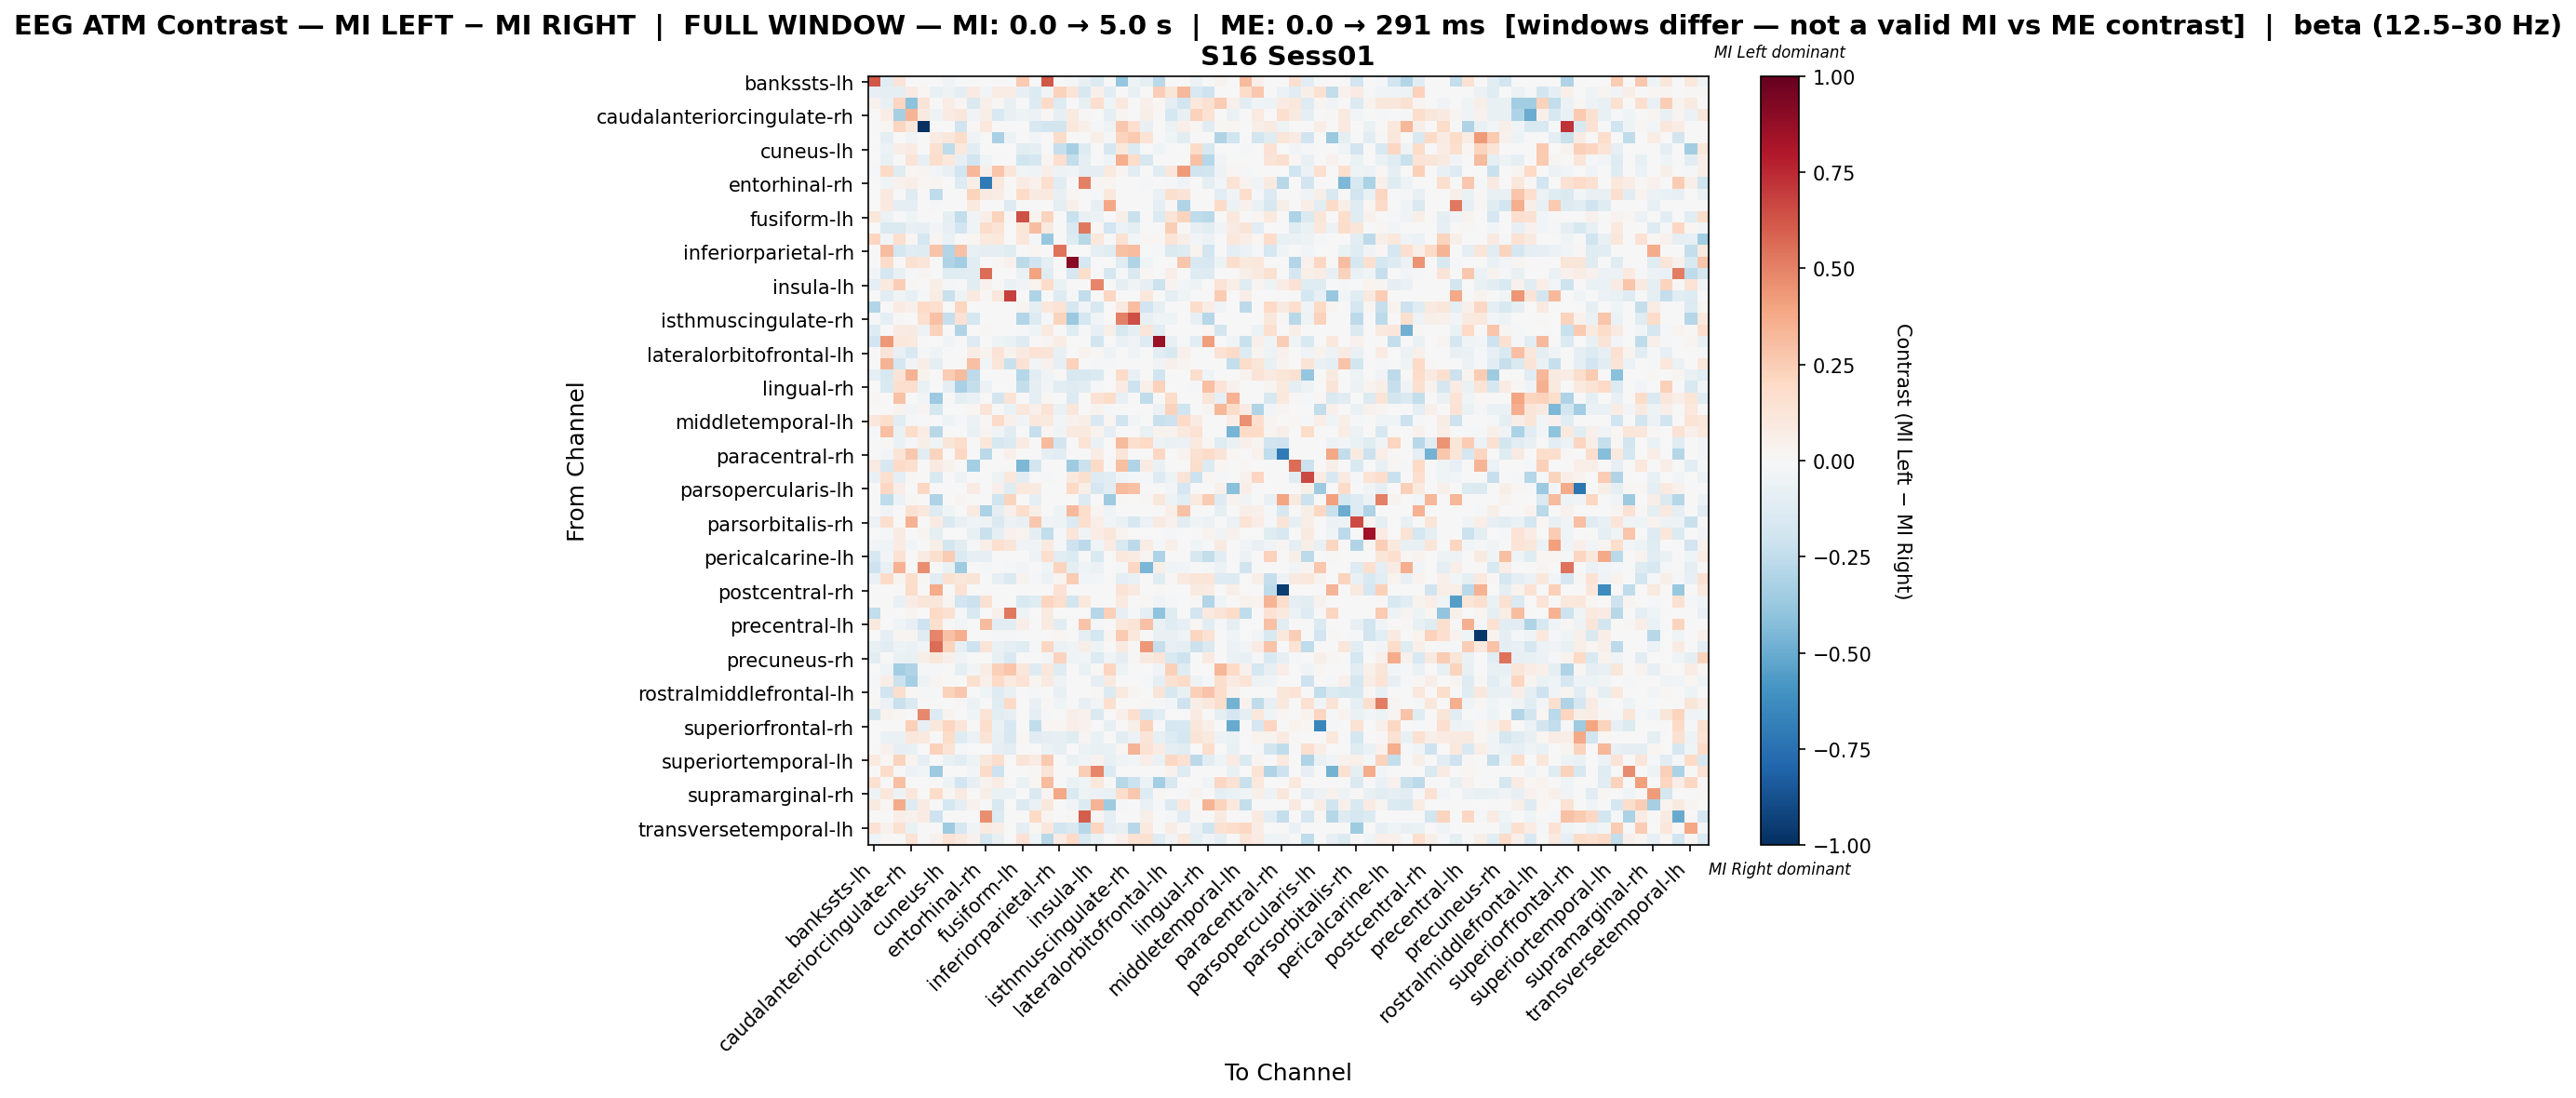

Data behind this chart, as committed beside it:
, bankssts-lh, bankssts-rh, caudalanteriorcingulate-lh, caudalanteriorcingulate-rh, caudalmiddlefrontal-lh, caudalmiddlefrontal-rh, cuneus-lh, cuneus-rh, entorhinal-lh, entorhinal-rh, frontalpole-lh, frontalpole-rh, fusiform-lh, fusiform-rh, inferiorparietal-lh, inferiorparietal-rh, inferiortemporal-lh, inferiortemporal-rh, insula-lh, insula-rh, isthmuscingulate-lh, isthmuscingulate-rh, lateraloccipital-lh
bankssts-lh, 0.6198, -0.1149, 0.127, 0.0, 0.0, 0.0, -0.03135, 0.0, 0.0, 0.0, 0.0, 0.0, 0.2593, 0.0, 0.6189, 0.0, -0.0209, -0.07314, -0.1385, 0.0, -0.3866, -0.05225, -0.1014
bankssts-rh, -0.08298, -0.1012, -0.09892, 0.0792, 0.02126, -0.07543, -0.0528, -0.09052, 0.08571, -0.03017, 0.07372, 0.07372, -0.08418, -0.137, -0.03806, 0.2285, 0.1306, -0.1591, 0.05126, -0.1056, 0.0, -0.07543, 0.0
caudalanteriorcingulate-lh, 0.04084, -0.07522, 0.2182, -0.4097, 0.1293, -0.006403, 0.07488, 0.01684, -0.1409, 0.04765, 0.01125, -0.07684, -0.005192, -0.1256, 0.1906, -0.1281, 0.0, -0.07043, 0.1674, -0.04482, 0.1025, 0.0, 0.05445
caudalanteriorcingulate-rh, 0.0, 0.07642, -0.3302, 0.3428, 0.08711, -0.05375, 0.08089, 0.112, -0.03359, 0.06222, -0.1493, -0.07167, -0.053, -0.05973, 0.01244, -0.08362, 0.08711, 0.01269, -0.003725, -0.08859, 0.02489, 0.0, 0.06222
caudalmiddlefrontal-lh, 0.0, 0.02088, 0.2133, 0.1163, -1.0, 0.0, 0.0, -0.1989, 0.009695, 0.1039, 0.0, 0.0, 0.0, -0.1492, -0.1865, -0.1865, 0.1066, 0.04847, -0.01243, -0.04972, 0.2715, 0.1648, -0.07458
caudalmiddlefrontal-rh, 0.0, -0.09413, 0.0, -0.03138, 0.0, 0.0859, 0.1163, 0.1874, -0.03138, 0.006463, -0.3225, -0.04745, 0.0, -0.02353, 0.006021, 0.1874, 0.0, 0.0, 0.05817, -0.0184, 0.2198, 0.265, 0.1357
cuneus-lh, -0.006587, -0.05928, 0.06556, 0.08012, 0.0, 0.1602, -0.2527, 0.1031, -0.1054, 0.0, 0.0, 0.0, -0.105, -0.0988, -0.005507, -0.2288, -0.3293, -0.1317, 0.0, -0.1647, 0.1017, -0.1369, -0.001708
cuneus-rh, 0.0, -0.07485, 0.00223, 0.1253, -0.08554, 0.174, 0.102, -0.08516, -0.1909, -0.04277, 0.0, 0.0, -0.1978, -0.1657, 0.02362, 0.1682, -0.2406, -0.09623, 0.0, -0.04277, 0.3639, 0.1818, -0.1657
entorhinal-lh, -0.01221, 0.2009, -0.1221, 0.01737, 0.02971, -0.02442, -0.07326, -0.1893, 0.3323, 0.04952, 0.2773, 0.1189, -0.02861, -0.04436, 0.05712, -0.04884, -0.0316, -0.09158, -0.09768, 0.09904, 0.02971, -0.1107, 0.0
entorhinal-rh, 0.0, -0.03943, 0.04172, 0.06675, 0.01772, 0.02503, 0.0, -0.1314, 0.0584, -0.7033, 0.1085, 0.0, 0.08344, 0.04357, 0.1702, -0.1051, 0.0, 0.5006, 0.02503, 0.02503, 0.0, 0.0, -0.01336
frontalpole-lh, 0.0, 0.09846, -0.005538, -0.1244, 0.0, -0.252, 0.0, 0.0, 0.2251, 0.09143, 0.0758, 0.003708, 0.1922, 0.09143, 0.1016, -0.07509, 0.0211, 0.0, -0.01335, 0.1039, 0.0, 0.0, 0.0
frontalpole-rh, 0.0, 0.09577, -0.08703, -0.08703, 0.0, -0.01424, 0.0, 0.0, 0.09577, 0.0, -0.006123, -0.125, 0.0, 0.0, 0.0, -0.09494, 0.04788, 0.0, -0.07912, 0.3836, 0.0, 0.0, 0.0
fusiform-lh, 0.1103, -0.06133, -0.005257, -0.0403, 0.0, 0.0, -0.0911, -0.2452, -0.03686, 0.07004, 0.2189, 0.008755, 0.6337, 0.03323, 0.2224, 0.0, -0.2207, -0.07884, -0.05605, 0.0, 0.06128, -0.2242, 0.0
fusiform-rh, 0.0, -0.1457, -0.1413, -0.07342, -0.07954, -0.03059, -0.07954, -0.1897, -0.04393, 0.183, 0.1374, 0.0, 0.1207, 0.3088, 0.09457, -0.006119, -0.153, 0.5291, 0.02114, -0.1913, -0.05507, -0.0979, -0.006119
inferiorparietal-lh, 0.2153, -0.02976, 0.1661, 0.01846, -0.1736, 0.02644, -0.07, -0.003319, 0.0168, 0.09696, 0.1038, 0.0, 0.1162, -0.01645, -0.3819, 0.0, -0.1254, -0.2777, 0.1029, 0.0, 0.153, -0.02693, 0.01099
inferiorparietal-rh, 0.0, 0.3088, -0.1741, -0.1147, -0.1191, 0.2839, -0.294, 0.2948, -0.0733, -0.09163, -0.1008, -0.1191, 0.0, 0.02271, 0.0, 0.5403, 0.0, 0.0, -0.09163, -0.1191, 0.2952, 0.3066, 0.0
inferiortemporal-lh, 0.0, 0.1829, 0.003846, 0.1506, 0.1183, 0.0, -0.304, -0.3455, -0.115, 0.0, 0.01076, 0.04302, -0.2626, -0.2004, -0.08982, 0.0, 0.9031, -0.1727, 0.0, 0.0, -0.1175, -0.304, -0.04217
inferiortemporal-rh, -0.0342, -0.1659, -0.07525, -0.01111, 0.02824, 0.0, -0.1231, -0.1231, -0.1163, 0.5554, 0.0, 0.0, -0.06578, 0.3999, -0.1179, 0.0, -0.1573, 0.1779, 0.0, -0.1727, -0.01368, -0.1437, 0.02228
insula-lh, -0.09595, 0.09746, 0.2483, 0.01277, 0.0, 0.05685, -0.01244, 0.0, -0.112, 0.04061, 0.004653, -0.06845, -0.03543, 0.03249, 0.1825, -0.06845, -0.006222, 0.0, 0.4919, 0.0, -0.09628, -0.03733, -0.08056
insula-rh, 0.0, -0.1149, -0.0442, -0.07875, -0.01768, 0.07312, -0.221, -0.05303, 0.09535, 0.01192, 0.1142, 0.6829, 0.0, -0.3094, 0.0, -0.1326, -0.01768, -0.2475, 0.0, 0.2074, 0.0, 0.0, 0.1073
isthmuscingulate-lh, -0.2926, 0.0, 0.08329, 0.04884, 0.1954, 0.1648, 0.00406, 0.2185, 0.00058, 0.0, 0.0, 0.0, 0.03053, -0.09754, 0.1172, 0.1343, -0.1685, -0.03547, -0.159, 0.0, 0.09019, 0.3077, -0.1951
isthmuscingulate-rh, -0.0233, -0.0932, 0.01519, 0.0, 0.1595, 0.2962, -0.2282, 0.1452, -0.1714, 0.0, 0.0, 0.0, -0.2951, -0.1398, -0.009824, 0.2203, -0.3728, -0.1786, -0.0466, 0.0, 0.5063, 0.6473, -0.07767
lateraloccipital-lh, -0.1275, 0.0, 0.08394, 0.09234, -0.04761, 0.2266, -0.003798, -0.3015, 0.0, 0.01115, 0.0, 0.0, -0.01587, -0.03967, 0.1011, 0.0, -0.1247, -0.02197, -0.08223, 0.05876, -0.1578, -0.09522, 0.1231
lateraloccipital-rh, -0.191, 0.4367, 0.1068, 0.09462, 0.0, 0.0, -0.03183, 0.0, -0.1273, 0.0, -0.05093, -0.07003, -0.1273, 0.0, 0.02426, 0.07613, 0.0, 0.0, -0.1837, 0.0, -0.07003, -0.0382, -0.1273
lateralorbitofrontal-lh, 0.0, 0.1321, -0.07447, -0.1505, -0.01771, -0.04132, 0.0, 0.0, 0.07599, 0.03727, 0.139, 0.03807, 0.092, 0.146, 0.1321, -0.07673, -0.003801, 0.03476, 0.01091, -0.05312, 0.0, -0.03541, 0.0
lateralorbitofrontal-rh, 0.0, 0.3437, -0.1742, -0.02809, 0.06874, -0.08667, 0.0, 0.0, 0.2979, -0.02375, 0.1216, -0.2217, 0.1451, -0.02375, 0.04583, -0.08, 0.2291, 0.0, -0.02084, -0.02, 0.0, 0.0, 0.0
lingual-lh, -0.09841, -0.1606, 0.1303, 0.3474, 0.03474, 0.0, 0.2502, 0.3168, -0.2588, 0.0, 0.0, 0.0, -0.2856, -0.1071, -0.0357, 0.008686, -0.1606, -0.1606, -0.1433, 0.0, 0.1896, -0.07236, 0.0
lingual-rh, 0.0, -0.1501, 0.1599, 0.1676, -0.06829, 0.0, -0.09178, -0.3279, -0.2407, -0.05587, 0.0, 0.0, -0.2421, -0.09933, -0.02483, -0.1151, -0.1273, -0.1055, -0.01242, 0.0, 0.07898, -0.2049, 0.04992
medialorbitofrontal-lh, 0.01542, 0.0, 0.2931, 0.0, -0.02819, -0.3668, 0.0, -0.08724, -0.06543, -0.006384, -0.1825, 0.1276, 0.0, -0.1013, 0.01941, 0.0, -0.1404, 0.0, 0.1465, 0.1851, -0.07633, 0.0, -0.2572
medialorbitofrontal-rh, 0.0, 0.0, 0.03642, -0.02653, 0.02876, -0.1768, 0.0, 0.0, 0.02312, 0.1294, -0.0009893, -0.06871, 0.115, 0.05382, 0.1366, -0.06947, 0.115, 0.0, 0.03749, -0.01895, 0.0, 0.0, 0.0
middletemporal-lh, 0.1157, 0.1769, -0.1101, -0.02274, 0.0, 0.0, -0.0514, -0.01854, -0.0612, 0.01538, 0.1937, 0.05384, -0.03638, 0.1077, 0.09998, -0.02937, 0.04649, 0.06922, -0.1524, 0.01782, -0.1961, -0.02728, -0.001415
middletemporal-rh, -0.019, 0.3002, -0.0634, 0.1819, 0.07505, -0.2796, 0.0, 0.0, -0.07003, 0.02791, -0.03227, -0.1076, 0.0, -0.2314, 0.01876, -0.03227, 0.09381, 0.09907, 0.0334, -0.08879, 0.0, 0.0, -0.07529
paracentral-lh, 0.0, 0.008686, -0.06551, -0.02208, 0.0608, -0.04504, 0.1216, 0.1737, 0.0, 0.1086, -0.1566, -0.1393, 0.07817, 0.0, 0.3145, -0.1814, 0.0, 0.139, -0.06551, 0.0, 0.3127, 0.165, 0.1998
paracentral-rh, 0.0, -0.02971, 0.1291, 0.2689, -0.1025, 0.2259, 0.0, 0.2044, 0.0, -0.2689, 0.0, 0.05378, 0.0, 0.0, -0.08964, -0.1066, 0.0, 0.0, 0.07529, 0.0, 0.1183, 0.0, 0.0
parahippocampal-lh, 0.09025, -0.1589, 0.1882, 0.1585, 0.0, 0.08914, 0.04469, 0.0001682, -0.3366, 0.0, 0.0, 0.0, -0.4488, -0.187, 0.005549, 0.0, -0.3553, -0.215, 0.1882, 0.0, 0.2971, -0.2992, 0.0809
parahippocampal-rh, -0.07603, 0.1603, -0.09775, 0.008829, 0.0, -0.1521, 0.0, -0.05431, -0.007209, -0.007082, -0.04888, 0.1073, -0.1036, -0.001524, -0.01629, -0.005431, 0.1014, 0.1605, -0.1303, -0.114, -0.03258, -0.01629, -0.01086
parsopercularis-lh, 0.0, 0.2061, 0.06871, 0.0, 0.2099, 0.0, 0.0, 0.0, 0.08517, 0.0, 0.04764, -0.1247, 0.108, 0.08834, 0.0, 0.0, 0.1963, 0.0589, -0.1718, -0.1111, 0.3141, 0.2945, 0.0
parsopercularis-rh, 0.0, -0.2538, -0.05921, 0.01268, 0.0, -0.3105, 0.0, 0.02453, 0.0, 0.0, -0.2018, 0.2208, 0.0, -0.09305, 0.0, 0.0, 0.0, -0.1353, 0.0, -0.354, 0.01226, 0.0, 0.01226
parsorbitalis-lh, 0.0, -0.03556, 0.0, 0.1557, 0.107, -0.1259, -0.04196, 0.0, 0.08817, -0.3147, -0.08695, 0.04865, 0.1751, 0.05595, 0.0, -0.05244, 0.3211, 0.1728, 0.02387, -0.04575, 0.0, 0.0, 0.0
parsorbitalis-rh, -0.06217, 0.1696, 0.006556, 0.3508, 0.0, 0.08247, -0.1421, -0.07105, -0.04441, -0.04885, -0.1421, -0.06217, -0.0755, 0.2734, -0.03151, -0.05329, -0.1332, 0.1673, 0.06471, -0.02707, -0.06661, -0.1599, -0.06217
parstriangularis-lh, 0.0, -0.0133, 0.07819, 0.0, 0.03061, -0.1013, 0.0, 0.0, -0.07367, -0.221, -0.09209, 0.04468, 0.03351, -0.08816, -0.2486, -0.01842, 0.1229, -0.03683, 0.07802, 0.1117, 0.03351, 0.0, 0.0
parstriangularis-rh, -0.02895, -0.04184, 0.08334, -0.02821, 0.0, 0.05648, -0.1838, -0.109, -0.01343, 0.06269, 0.1655, 0.1237, -0.03671, -0.03272, 0.09339, -0.02233, -0.2045, -0.259, -0.04636, 0.07956, -0.1499, -0.259, 0.07086
pericalcarine-lh, -0.1573, -0.02861, 0.1412, 0.0, 0.07844, 0.1569, 0.2506, -0.1338, -0.07867, -0.07867, 0.0, 0.0, 0.001854, -0.05006, 0.1647, -0.1052, -0.1359, 0.0, -0.1562, 0.0, 0.1059, 0.08052, 0.02447
pericalcarine-rh, -0.2089, -0.07462, 0.3501, 0.0, 0.4669, 0.0, -0.06716, -0.3582, 0.0, -0.01492, 0.0, -0.02239, -0.02985, -0.007462, -0.04477, 0.2214, -0.097, -0.04477, -0.05969, 0.0, -0.02173, 0.2067, -0.4552
postcentral-lh, -0.06761, 0.1903, 0.02853, 0.1782, 0.0115, -0.1127, 0.1557, 0.1107, 0.1302, 0.0, -0.08465, -0.1468, 0.03255, -0.01503, -0.06211, 0.03504, 0.2543, -0.03005, -0.02506, 0.0, -0.09766, -0.06761, -0.007539
postcentral-rh, 0.0, 0.0, 0.0, 0.1802, 0.0, 0.3716, 0.0, 0.1464, 0.0, 0.0, 0.0, 0.0, 0.0, 0.0, 0.0, 0.1464, 0.0, 0.0, 0.0, 0.0, 0.1351, 0.09009, 0.0
posteriorcingulate-lh, 0.0, 0.0, -0.07125, 0.07152, 0.1235, 0.117, 0.02712, -0.1949, -0.2146, 0.156, 0.0, 0.0, -0.1527, -0.1221, 0.2145, 0.1682, -0.1832, 0.104, 0.0, 0.0, 0.1, 0.007295, 0.02148
posteriorcingulate-rh, -0.2484, 0.0, 0.0, 0.02391, 0.0, 0.1992, 0.1514, -0.01713, -0.1627, 0.0, 0.04782, 0.526, -0.04877, 0.0, 0.08766, 0.0, 0.0, 0.0, -0.2826, 0.2391, -0.07886, -0.01273, -0.08743
precentral-lh, 0.09476, -0.00699, -0.03967, -0.08178, -0.2044, 0.1579, 0.01053, -0.02805, 0.0, 0.3159, -0.1028, -0.1028, 0.06317, 0.003629, 0.09367, -0.1028, 0.0, 0.2843, -0.01979, 0.0, 0.1053, 0.1263, 0.2948
precentral-rh, 0.0, -0.0893, 0.02605, 0.02605, -0.1191, 0.487, 0.2907, 0.3614, 0.0, 0.0, -0.02108, -0.02108, 0.0, 0.0, 0.0, 0.0182, 0.0, -0.0893, -0.1786, 0.02357, 0.2592, 0.1021, 0.0
precuneus-lh, -0.07467, -0.112, -0.05454, -0.06845, -0.02489, 0.5562, 0.2225, -0.08565, -0.2053, 0.1252, -0.06845, -0.08711, -0.1244, -0.01867, 0.2086, -0.06076, -0.03733, 0.05855, -0.05383, 0.0, 0.08706, 0.01391, 0.4311
precuneus-rh, -0.106, -0.006627, -0.06279, -0.07289, 0.06062, 0.1111, 0.04967, -0.0328, 0.0, 0.0, -0.07289, -0.1524, 0.0, 0.0, -0.02651, 0.2239, -0.03976, -0.02651, -0.1392, -0.03976, -0.09212, 0.008268, 0.08628
rostralanteriorcingulate-lh, 0.0, -0.04417, -0.3413, -0.3007, -0.0179, -0.02108, 0.0, -0.08949, -0.02704, 0.0713, 0.236, 0.2775, 0.1152, -0.1315, 0.1152, -0.1193, -0.002888, -0.06563, 0.01164, 0.2129, -0.04773, 0.0, 0.0
rostralanteriorcingulate-rh, -0.008911, 0.06542, -0.2128, -0.3351, -0.05346, 0.02431, 0.0, 0.0, 0.1571, 0.05157, 0.1969, 0.09666, 0.1457, 0.02828, 0.09017, -0.05346, 0.006441, 0.0, -0.09206, 0.09172, 0.0, 0.0, -0.008911
rostralmiddlefrontal-lh, 0.0, -0.1898, 0.1735, 0.01396, -0.01909, -0.01449, 0.2274, 0.2688, 0.0, -0.0456, -0.1288, -0.07246, -0.001061, -0.009368, 0.004416, -0.07246, 0.0, 0.0, 0.01025, -0.1377, 0.09649, 0.02757, 0.0
rostralmiddlefrontal-rh, 0.01425, -0.05861, -0.2225, -0.1452, 0.0, 0.007045, 0.0, 0.01425, -0.06071, 0.0, -0.1207, 0.201, 0.0, -0.07156, 0.01425, -0.0425, 0.0, -0.085, -0.02825, 0.1675, 0.0, 0.0, 0.01425
superiorfrontal-lh, -0.1807, 0.0318, 0.01717, -0.004148, 0.4843, -0.1295, 0.03433, 0.0, -0.04192, 0.1385, -0.1048, -0.07859, 0.0, -0.0916, -0.01825, -0.007768, 0.05935, 0.04382, -0.1477, 0.0, 0.05213, 0.1689, -0.1677
superiorfrontal-rh, 0.0, 0.0, 0.0004698, 0.2388, -0.08584, 0.1054, 0.2177, 0.1194, 0.0, 0.1756, -0.06883, -0.1583, 0.0, -0.2486, 0.02107, 0.02107, 0.06321, 0.04355, 0.0, -0.08365, 0.0, 0.05619, 0.2318
superiorparietal-lh, 0.0, -0.06901, -0.06253, 0.1048, 0.1004, 0.0, 0.1842, -0.1269, -0.05521, 0.1338, -0.07591, -0.1587, 0.01819, -0.1104, -0.09724, -0.08281, -0.1242, 0.02488, -0.06901, 0.0, -0.1035, -0.06211, 0.1328
superiorparietal-rh, 0.0, 0.04094, -0.08023, -0.07219, 0.0, 0.2331, 0.1392, -0.01517, 0.0, 0.0, -0.08023, -0.1021, 0.0, 0.0, -0.05835, -0.08513, 0.0, -0.05835, -0.07294, -0.06564, 0.01608, 0.3414, 0.1447
... 8 more rows
